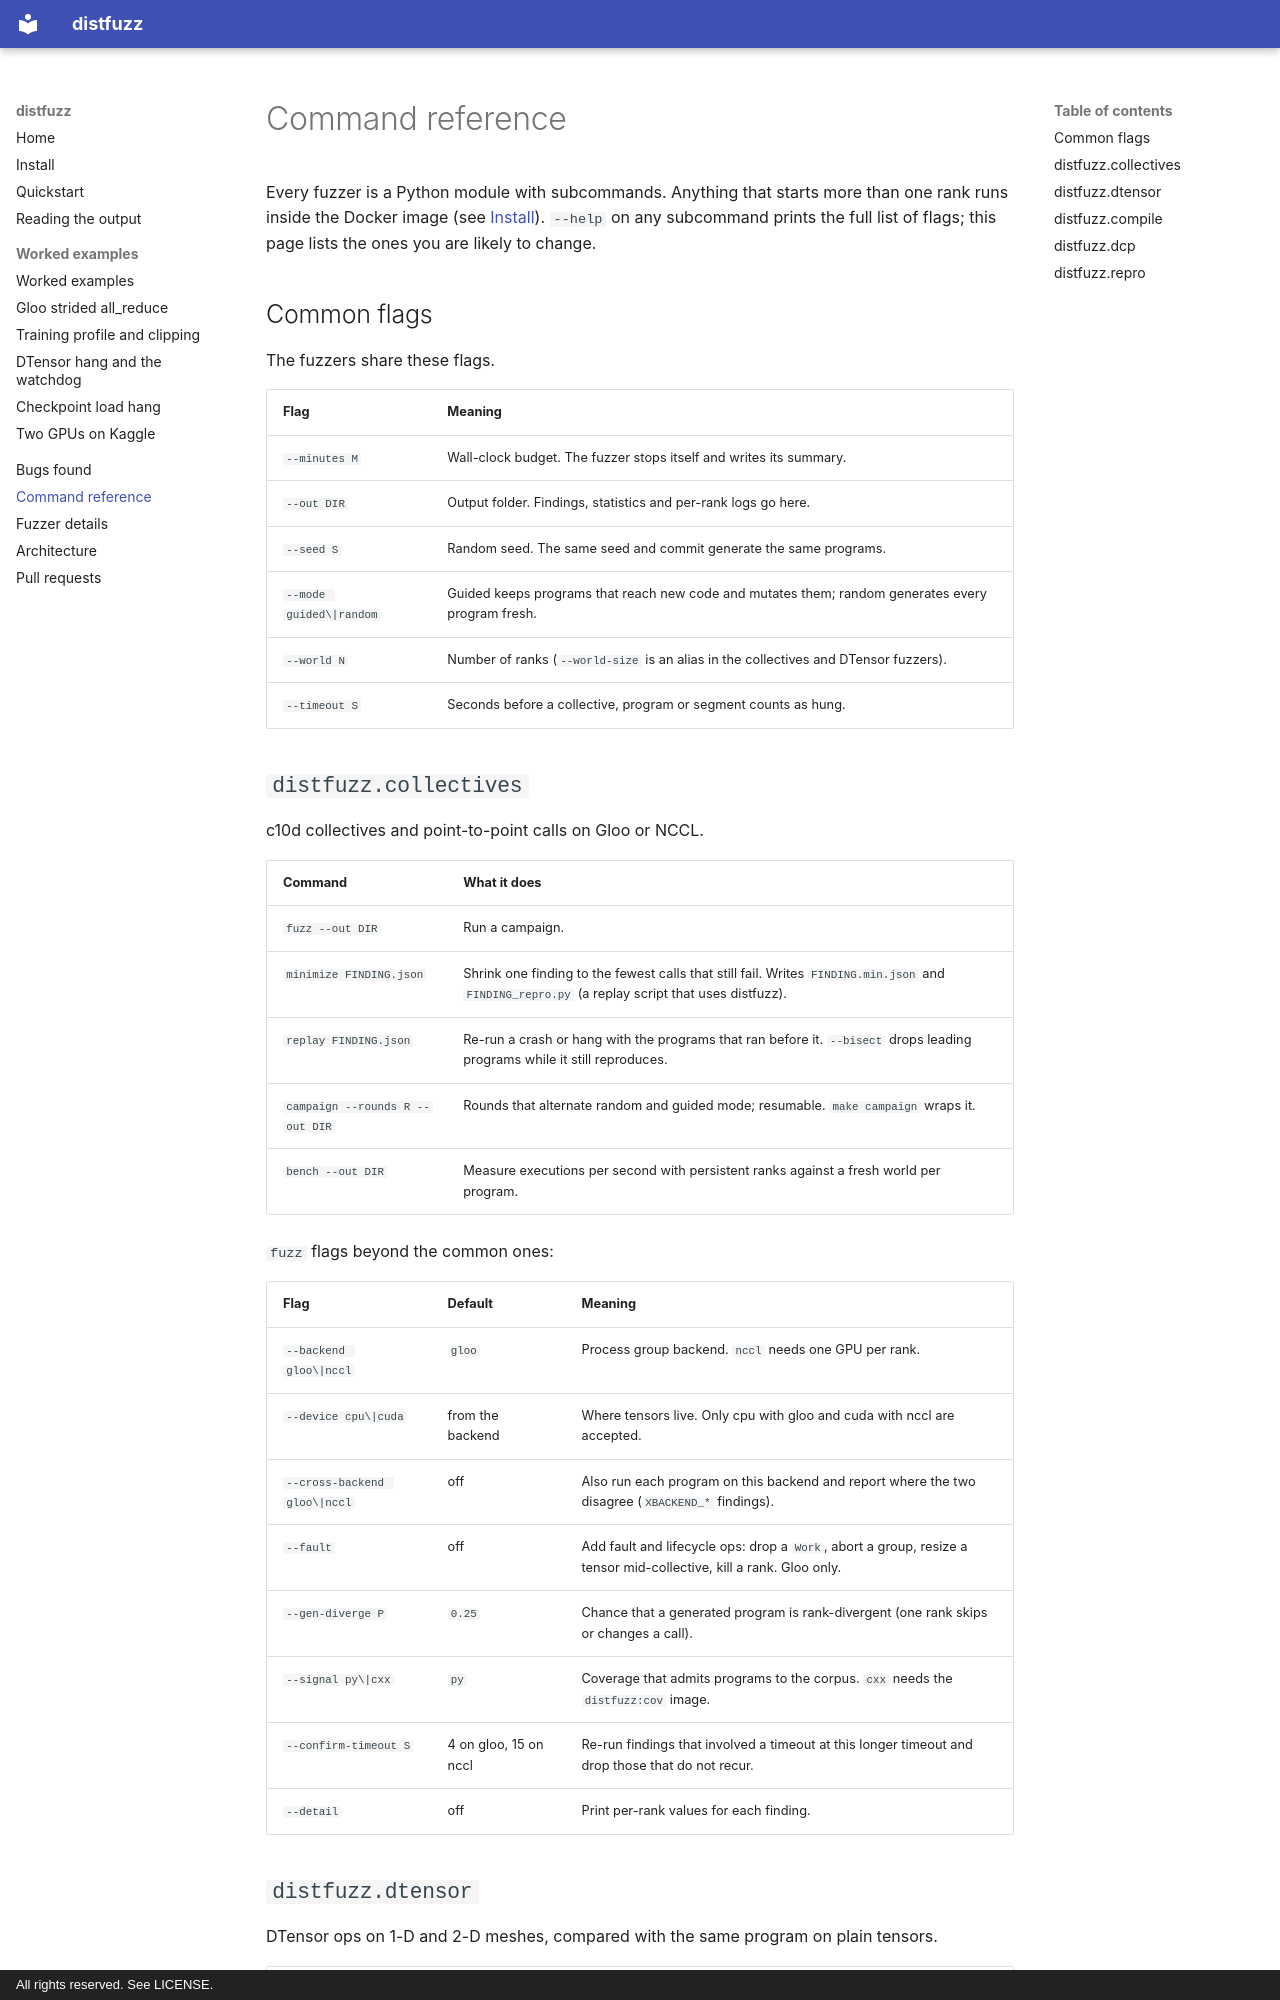

repository: Temilola23/distfuzz · page: cli/index.html · generator: mkdocs · copyright: All rights reserved. See LICENSE.

# Command reference

Every fuzzer is a Python module with subcommands. Anything that starts more than one rank runs inside the Docker image (see [Install](install.md)). `--help` on any subcommand prints the full list of flags; this page lists the ones you are likely to change.

## Common flags

The fuzzers share these flags.

| Flag | Meaning |
|---|---|
| `--minutes M` | Wall-clock budget. The fuzzer stops itself and writes its summary. |
| `--out DIR` | Output folder. Findings, statistics and per-rank logs go here. |
| `--seed S` | Random seed. The same seed and commit generate the same programs. |
| `--mode guided\|random` | Guided keeps programs that reach new code and mutates them; random generates every program fresh. |
| `--world N` | Number of ranks (`--world-size` is an alias in the collectives and DTensor fuzzers). |
| `--timeout S` | Seconds before a collective, program or segment counts as hung. |

## `distfuzz.collectives`

c10d collectives and point-to-point calls on Gloo or NCCL.

| Command | What it does |
|---|---|
| `fuzz --out DIR` | Run a campaign. |
| `minimize FINDING.json` | Shrink one finding to the fewest calls that still fail. Writes `FINDING.min.json` and `FINDING_repro.py` (a replay script that uses distfuzz). |
| `replay FINDING.json` | Re-run a crash or hang with the programs that ran before it. `--bisect` drops leading programs while it still reproduces. |
| `campaign --rounds R --out DIR` | Rounds that alternate random and guided mode; resumable. `make campaign` wraps it. |
| `bench --out DIR` | Measure executions per second with persistent ranks against a fresh world per program. |

`fuzz` flags beyond the common ones:

| Flag | Default | Meaning |
|---|---|---|
| `--backend gloo\|nccl` | `gloo` | Process group backend. `nccl` needs one GPU per rank. |
| `--device cpu\|cuda` | from the backend | Where tensors live. Only cpu with gloo and cuda with nccl are accepted. |
| `--cross-backend gloo\|nccl` | off | Also run each program on this backend and report where the two disagree (`XBACKEND_*` findings). |
| `--fault` | off | Add fault and lifecycle ops: drop a `Work`, abort a group, resize a tensor mid-collective, kill a rank. Gloo only. |
| `--gen-diverge P` | `0.25` | Chance that a generated program is rank-divergent (one rank skips or changes a call). |
| `--signal py\|cxx` | `py` | Coverage that admits programs to the corpus. `cxx` needs the `distfuzz:cov` image. |
| `--confirm-timeout S` | 4 on gloo, 15 on nccl | Re-run findings that involved a timeout at this longer timeout and drop those that do not recur. |
| `--detail` | off | Print per-rank values for each finding. |
